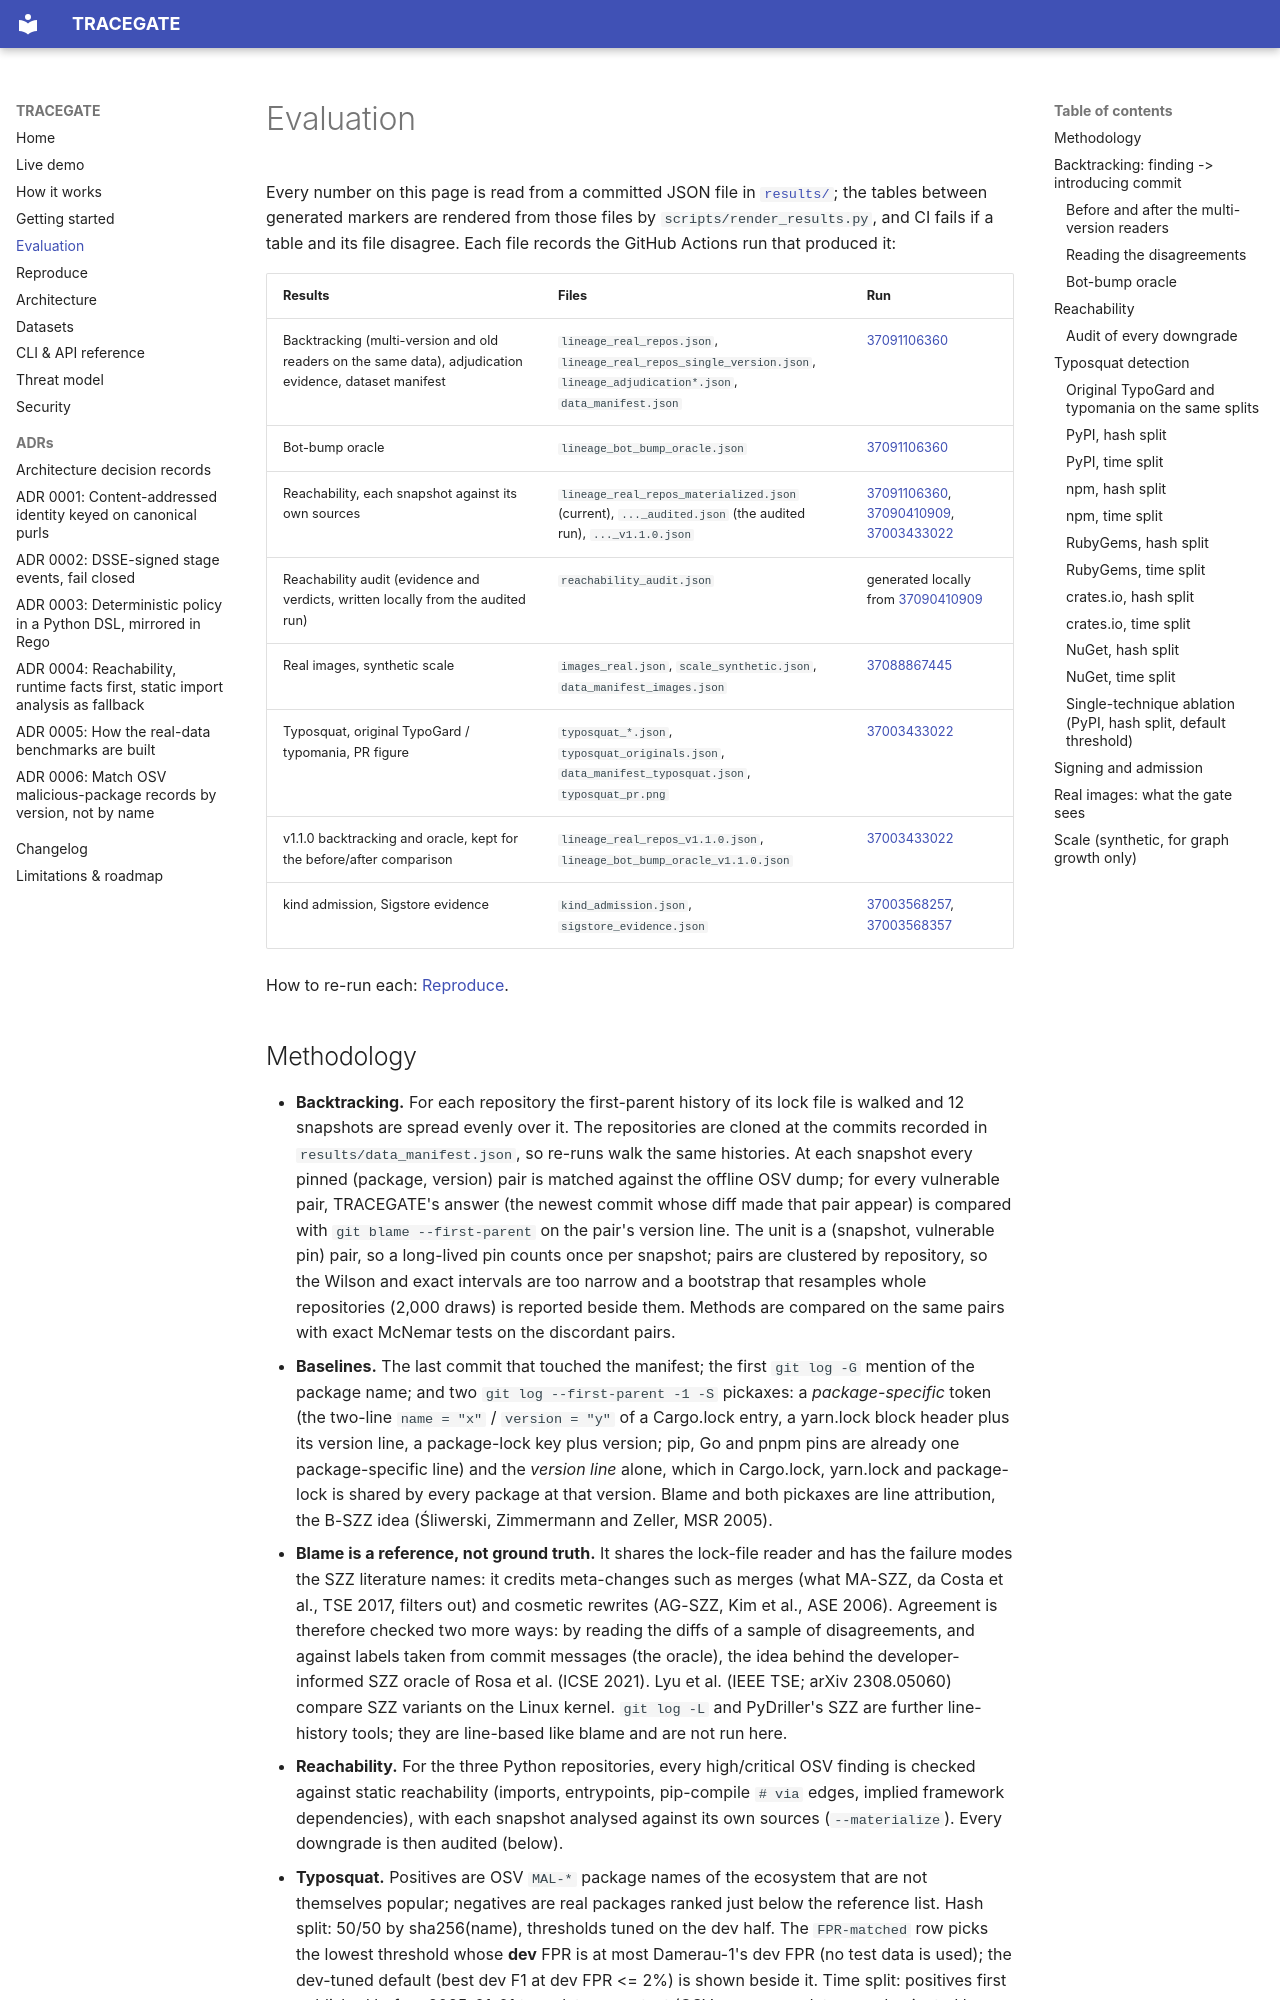

repository: rakshit-737/tracegate · page: evaluation/index.html · generator: mkdocs

# Evaluation

Every number on this page is read from a committed JSON file in [`results/`](https://github.com/rakshit-737/tracegate-cicd-security-gate/tree/main/results); the tables between generated markers are rendered from those files by `scripts/render_results.py`, and CI fails if a table and its file disagree. Each file records the GitHub Actions run that produced it:

| Results | Files | Run |
| --- | --- | --- |
| Backtracking (multi-version and old readers on the same data), adjudication evidence, dataset manifest | `lineage_real_repos.json`, `lineage_real_repos_single_version.json`, `lineage_adjudication*.json`, `data_manifest.json` | [37091106360](https://github.com/rakshit-737/tracegate-cicd-security-gate/actions/runs/37091106360) |
| Bot-bump oracle | `lineage_bot_bump_oracle.json` | [37091106360](https://github.com/rakshit-737/tracegate-cicd-security-gate/actions/runs/37091106360) |
| Reachability, each snapshot against its own sources | `lineage_real_repos_materialized.json` (current), `..._audited.json` (the audited run), `..._v1.1.0.json` | [37091106360](https://github.com/rakshit-737/tracegate-cicd-security-gate/actions/runs/37091106360), [37090410909](https://github.com/rakshit-737/tracegate-cicd-security-gate/actions/runs/37090410909), [37003433022](https://github.com/rakshit-737/tracegate-cicd-security-gate/actions/runs/37003433022) |
| Reachability audit (evidence and verdicts, written locally from the audited run) | `reachability_audit.json` | generated locally from [37090410909](https://github.com/rakshit-737/tracegate-cicd-security-gate/actions/runs/37090410909) |
| Real images, synthetic scale | `images_real.json`, `scale_synthetic.json`, `data_manifest_images.json` | [37088867445](https://github.com/rakshit-737/tracegate-cicd-security-gate/actions/runs/37088867445) |
| Typosquat, original TypoGard / typomania, PR figure | `typosquat_*.json`, `typosquat_originals.json`, `data_manifest_typosquat.json`, `typosquat_pr.png` | [37003433022](https://github.com/rakshit-737/tracegate-cicd-security-gate/actions/runs/37003433022) |
| v1.1.0 backtracking and oracle, kept for the before/after comparison | `lineage_real_repos_v1.1.0.json`, `lineage_bot_bump_oracle_v1.1.0.json` | [37003433022](https://github.com/rakshit-737/tracegate-cicd-security-gate/actions/runs/37003433022) |
| kind admission, Sigstore evidence | `kind_admission.json`, `sigstore_evidence.json` | [37003568257](https://github.com/rakshit-737/tracegate-cicd-security-gate/actions/runs/37003568257), [37003568357](https://github.com/rakshit-737/tracegate-cicd-security-gate/actions/runs/37003568357) |

How to re-run each: [Reproduce](reproduce.md).
